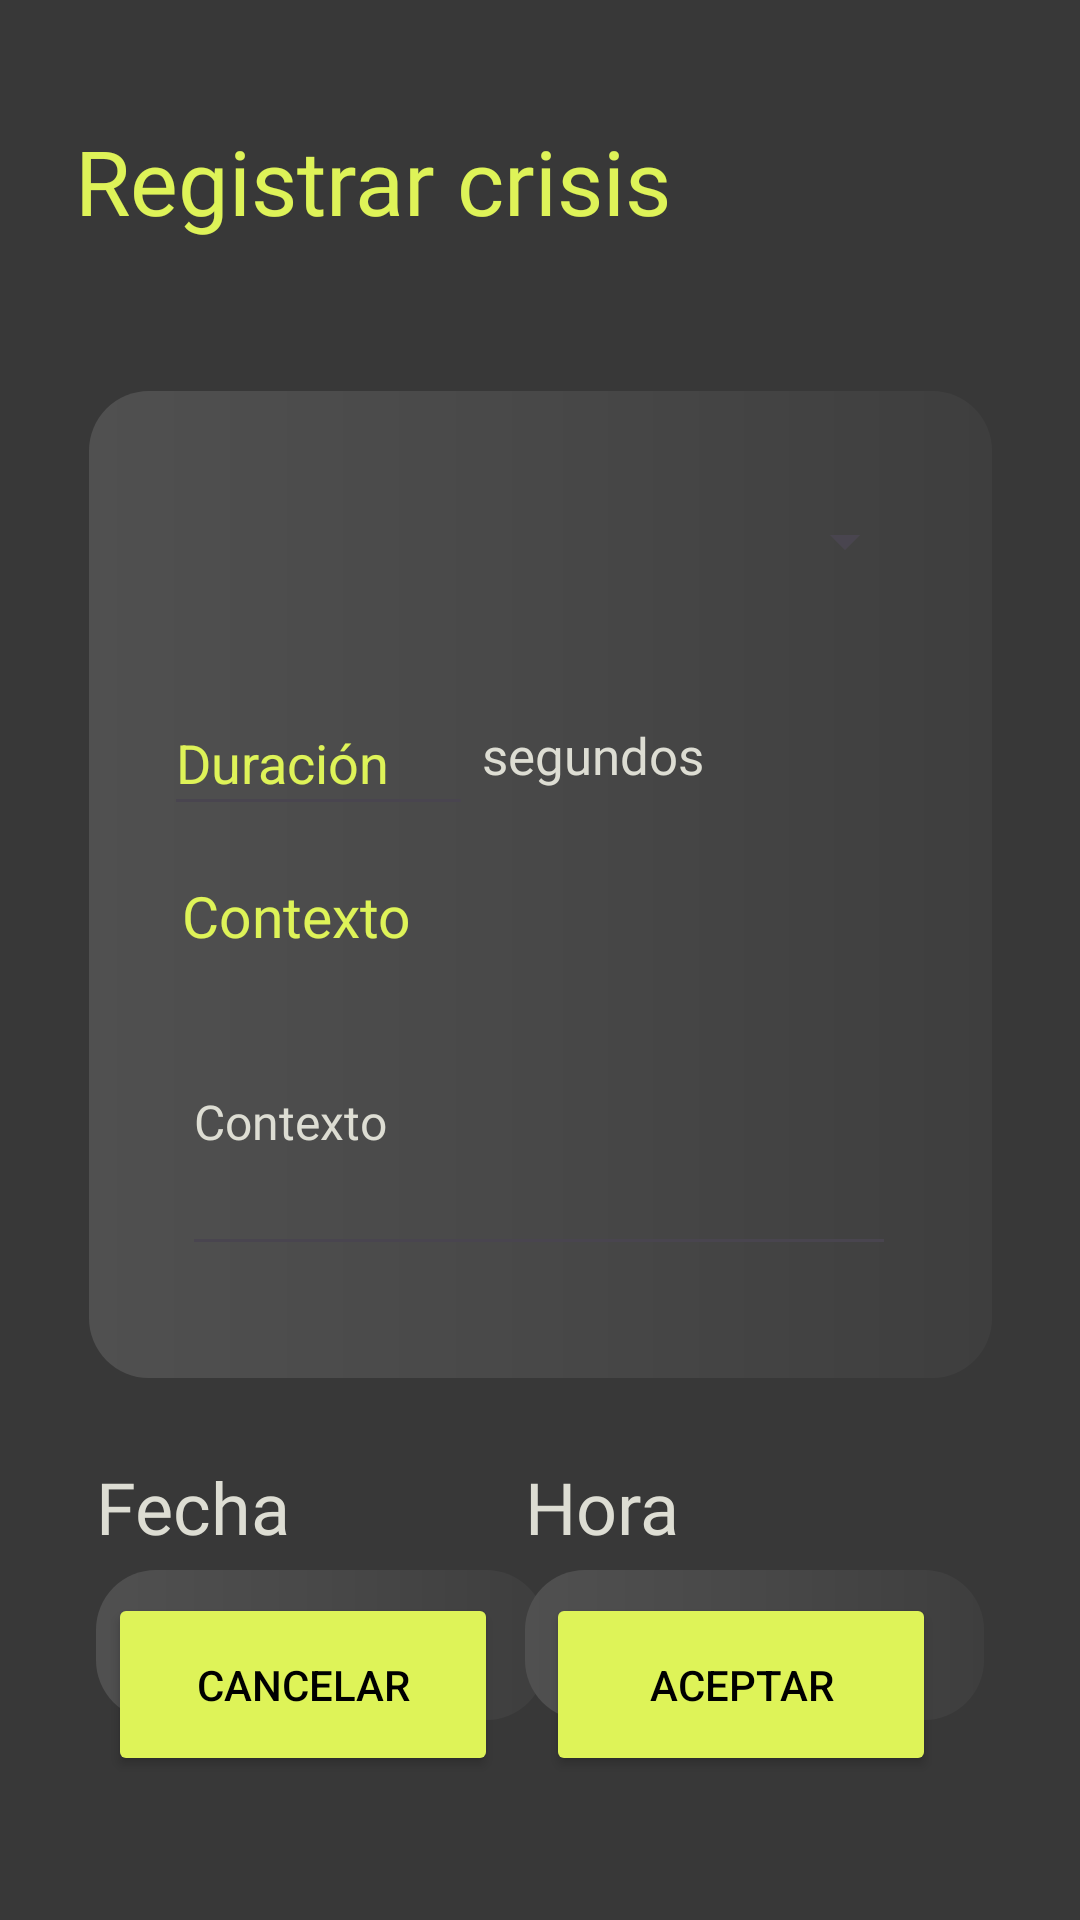

Android layout source for this screen:
<!-- AndroidManifest.xml: application theme Theme.EpiSafeZone -->
<!-- res/layout/activity_register_crisis.xml -->
<?xml version="1.0" encoding="utf-8"?>
<androidx.constraintlayout.widget.ConstraintLayout xmlns:android="http://schemas.android.com/apk/res/android"
    xmlns:app="http://schemas.android.com/apk/res-auto"
    xmlns:tools="http://schemas.android.com/tools"
    style="@style/TextFormatGreen"
    android:layout_width="match_parent"
    android:layout_height="match_parent"
    android:background="@color/epiBlackBackground">

    <TextView
        android:id="@+id/textView4"
        style="@style/TextFormat1"
        android:layout_width="wrap_content"
        android:layout_height="wrap_content"
        android:layout_marginBottom="5dp"
        android:text="Fecha"
        android:textSize="24sp"
        app:layout_constraintBottom_toTopOf="@+id/date"
        app:layout_constraintStart_toStartOf="@+id/date" />

    <TextView
        android:id="@+id/textView9"
        style="@style/TextFormatGreen"
        android:layout_width="wrap_content"
        android:layout_height="wrap_content"
        android:layout_marginStart="25dp"
        android:layout_marginTop="40dp"
        android:text="Registrar crisis"
        android:textSize="30sp"
        app:layout_constraintEnd_toEndOf="parent"
        app:layout_constraintHorizontal_bias="0.0"
        app:layout_constraintStart_toStartOf="parent"
        app:layout_constraintTop_toTopOf="parent" />

    <EditText
        android:id="@+id/date"
        android:layout_width="150dp"
        android:layout_height="50dp"
        android:layout_marginStart="32dp"
        android:background="@drawable/rounded_box"
        android:clickable="true"
        android:ems="10"
        android:focusable="false"
        android:hint="Fecha"
        android:inputType="text"
        android:paddingStart="10dp"
        android:textColor="@color/epiWhite"
        app:layout_constraintStart_toStartOf="parent"
        app:layout_constraintTop_toTopOf="@+id/time" />

    <Button
        android:id="@+id/acceptCrisisButt"
        android:layout_width="130dp"
        android:layout_height="61dp"
        android:layout_marginEnd="48dp"
        android:layout_marginBottom="48dp"
        android:backgroundTint="@color/epiGreen"
        android:text="Aceptar"
        android:textColor="#000000"
        app:layout_constraintBottom_toBottomOf="parent"
        app:layout_constraintEnd_toEndOf="parent" />

    <Button
        android:id="@+id/cancelCrisisButt"
        android:layout_width="130dp"
        android:layout_height="61dp"
        android:layout_marginStart="36dp"
        android:layout_marginBottom="48dp"
        android:backgroundTint="@color/epiGreen"
        android:text="Cancelar"
        android:textColor="#000000"
        android:textColorHighlight="#000000"
        app:layout_constraintBottom_toBottomOf="parent"
        app:layout_constraintStart_toStartOf="parent" />

    <EditText
        android:id="@+id/time"
        style="@style/TextFormat1"
        android:layout_width="153dp"
        android:layout_height="50dp"
        android:layout_marginTop="64dp"
        android:layout_marginEnd="32dp"
        android:background="@drawable/rounded_box"
        android:clickable="true"
        android:ems="10"
        android:focusable="false"
        android:textSize="18dp"
        android:hint="Hora"
        android:paddingStart="10dp"
        app:layout_constraintEnd_toEndOf="parent"
        app:layout_constraintTop_toBottomOf="@+id/constraintLayout" />

    <androidx.constraintlayout.widget.ConstraintLayout
        android:id="@+id/constraintLayout"
        android:layout_width="301dp"
        android:layout_height="329dp"
        android:layout_marginStart="20dp"
        android:layout_marginTop="50dp"
        android:layout_marginEnd="20dp"
        android:background="@drawable/rounded_box"
        app:layout_constraintEnd_toEndOf="parent"
        app:layout_constraintStart_toStartOf="parent"
        app:layout_constraintTop_toBottomOf="@+id/textView9">

        <Spinner
            android:id="@+id/manifestation"
            style="@style/TextFormatGreen"
            android:layout_width="match_parent"
            android:layout_height="50dp"
            android:layout_marginHorizontal="50dp"
            android:layout_marginStart="25dp"
            android:layout_marginTop="25dp"
            android:layout_marginEnd="25dp"
            android:ems="10"
            android:hint="Seleccionar manifestación"
            android:inputType="text"
            android:textColor="@color/epiGreen"
            app:layout_constraintEnd_toEndOf="parent"
            app:layout_constraintStart_toStartOf="parent"
            app:layout_constraintTop_toTopOf="parent" />

        <EditText
            android:id="@+id/duration"
            android:layout_width="103dp"
            android:layout_height="45dp"
            android:layout_marginStart="25dp"
            android:layout_marginTop="25dp"
            android:ems="10"
            android:textColorHint="@color/epiGreen"
            android:hint="Duración"
            android:inputType="number"
            android:textColor="@color/epiGreen"
            app:layout_constraintStart_toStartOf="parent"
            app:layout_constraintTop_toBottomOf="@+id/manifestation" />

        <TextView
            android:id="@+id/seconds"
            style="@style/TextFormat1"
            android:layout_width="95dp"
            android:layout_height="25dp"
            android:layout_marginEnd="10dp"
            android:paddingHorizontal="3dp"
            android:text="segundos"
            android:textSize="17sp"
            app:layout_constraintBottom_toBottomOf="@+id/duration"
            app:layout_constraintEnd_toEndOf="parent"
            app:layout_constraintHorizontal_bias="0.0"
            app:layout_constraintStart_toEndOf="@+id/duration"
            app:layout_constraintTop_toTopOf="@+id/duration" />

        <EditText
            android:id="@+id/context"
            style="@style/TextFormat1"
            android:layout_width="238dp"
            android:layout_height="99dp"
            android:layout_marginStart="25dp"
            android:layout_marginTop="5dp"
            android:layout_marginEnd="25dp"
            android:ems="10"
            android:hint="Contexto"
            android:textColorHint="@color/epiWhite"
            android:inputType="textMultiLine"
            android:textAlignment="textStart"
            android:textSize="16sp"
            app:layout_constraintEnd_toEndOf="parent"
            app:layout_constraintHorizontal_bias="0.461"
            app:layout_constraintStart_toStartOf="parent"
            app:layout_constraintTop_toBottomOf="@+id/textView14" />

        <TextView
            android:id="@+id/textView14"
            style="@style/TextFormatGreen"
            android:layout_width="wrap_content"
            android:layout_height="wrap_content"
            android:layout_marginTop="17dp"
            android:text="Contexto"
            android:textSize="19sp"
            app:layout_constraintStart_toStartOf="@+id/context"
            app:layout_constraintTop_toBottomOf="@+id/duration" />

        <Space
            android:id="@+id/space"
            android:layout_width="250dp"
            android:layout_height="1dp"
            app:layout_constraintBottom_toTopOf="@+id/duration"
            app:layout_constraintEnd_toEndOf="parent"
            app:layout_constraintStart_toStartOf="parent"
            app:layout_constraintTop_toBottomOf="@+id/manifestation" />

        <Space
            android:layout_width="250dp"
            android:layout_height="1dp"
            app:layout_constraintBottom_toTopOf="@+id/textView14"
            app:layout_constraintEnd_toEndOf="parent"
            app:layout_constraintStart_toStartOf="parent"
            app:layout_constraintTop_toBottomOf="@+id/duration" />

    </androidx.constraintlayout.widget.ConstraintLayout>

    <TextView
        android:id="@+id/textView3"
        style="@style/TextFormat1"
        android:layout_width="wrap_content"
        android:layout_height="wrap_content"
        android:layout_marginBottom="5dp"
        android:text="Hora"
        android:textSize="24sp"
        app:layout_constraintBottom_toTopOf="@+id/time"
        app:layout_constraintStart_toStartOf="@+id/time" />


</androidx.constraintlayout.widget.ConstraintLayout>
<!-- resources referenced by this layout -->
<resources>
  <color name="epiBlackBackground">#383838</color>
  <color name="epiGreen">#DEF358</color>
  <color name="epiWhite">#DDDDD3</color>
  <!-- drawable rounded_box (drawable) -->
  <?xml version="1.0" encoding="utf-8"?>
  <shape xmlns:android="http://schemas.android.com/apk/res/android"
      android:shape="rectangle">
  
      
      <gradient
          android:startColor="#505050"
          android:endColor="#3e3e3e"
          android:centerColor="#484848"
          android:useLevel="false"
          android:type="linear"/>
  
      
      <corners android:radius="20dp" />
  </shape>
  <style name="TextFormat1">
          <item name="android:textColor">#DDDDD3</item> 
          <item name="android:fontFamily">@font/inter_light</item>
          <item name="android:textSize">14sp</item> 
          <item name="android:lineSpacingExtra">4dp</item> 
          <item name="android:scrollbars">vertical</item>
      </style>
  <style name="TextFormatGreen">
          <item name="android:textColor">#DEF358</item> 
          <item name="android:fontFamily">@font/inter_light</item>
          <item name="android:textSize">14sp</item> 
          <item name="android:lineSpacingExtra">4dp</item> 
          <item name="android:scrollbars">vertical</item>
      </style>
  <style name="Theme.EpiSafeZone" parent="Base.Theme.EpiSafeZone" />
  <style name="Base.Theme.EpiSafeZone" parent="Theme.Material3.DayNight.NoActionBar">
          
          
          <item name="android:statusBarColor">@color/epiBlackBackground</item>
          <item name="android:windowLightStatusBar">true</item> 
      </style>
</resources>
